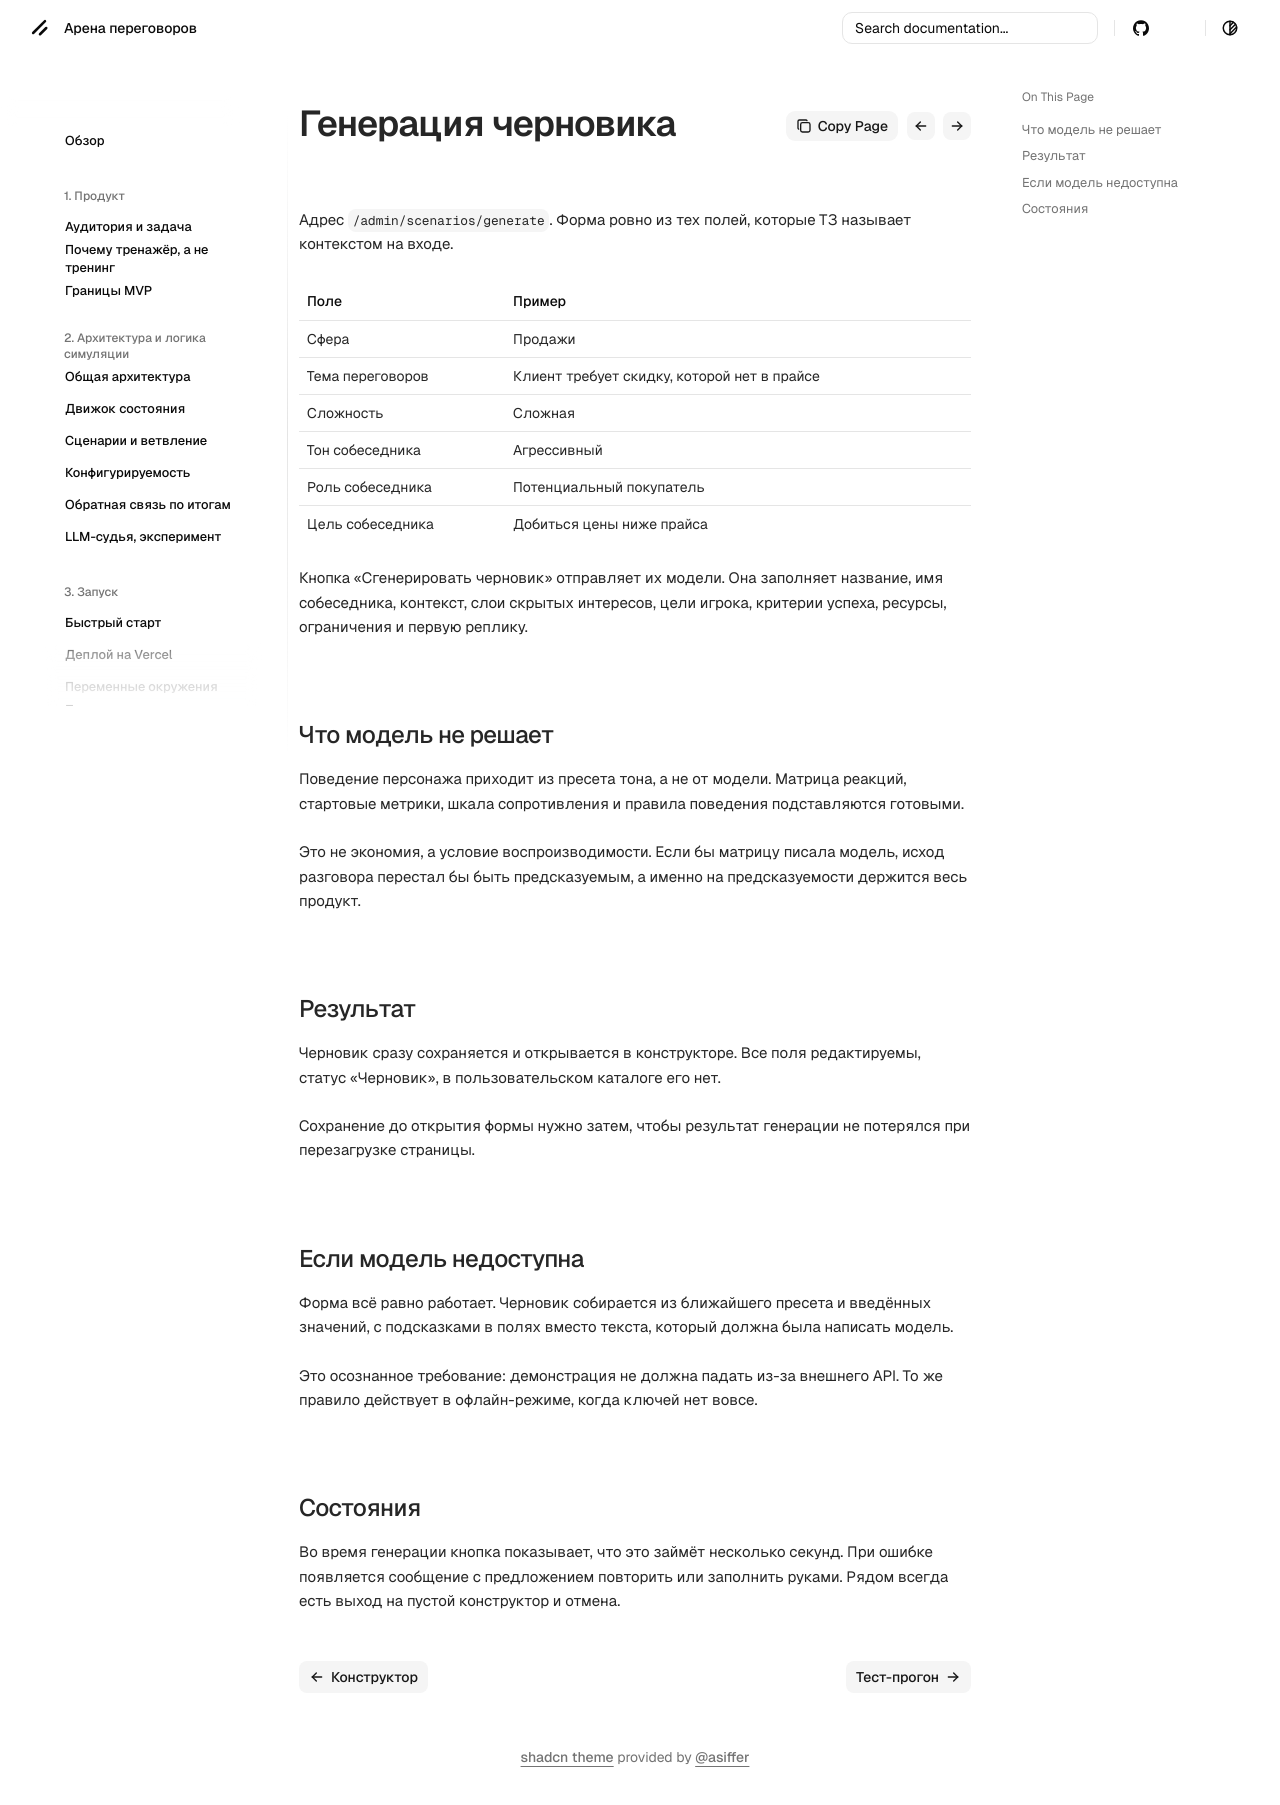

repository: dontdoitno/lct-negotiation · page: admin/generation/index.html · generator: mkdocs

# Генерация черновика

Адрес `/admin/scenarios/generate`. Форма ровно из тех полей, которые ТЗ называет контекстом на входе.

| Поле | Пример |
| --- | --- |
| Сфера | Продажи |
| Тема переговоров | Клиент требует скидку, которой нет в прайсе |
| Сложность | Сложная |
| Тон собеседника | Агрессивный |
| Роль собеседника | Потенциальный покупатель |
| Цель собеседника | Добиться цены ниже прайса |

Кнопка «Сгенерировать черновик» отправляет их модели. Она заполняет название, имя собеседника, контекст, слои скрытых интересов, цели игрока, критерии успеха, ресурсы, ограничения и первую реплику.

## Что модель не решает

Поведение персонажа приходит из пресета тона, а не от модели. Матрица реакций, стартовые метрики, шкала сопротивления и правила поведения подставляются готовыми.

Это не экономия, а условие воспроизводимости. Если бы матрицу писала модель, исход разговора перестал бы быть предсказуемым, а именно на предсказуемости держится весь продукт.

## Результат

Черновик сразу сохраняется и открывается в конструкторе. Все поля редактируемы, статус «Черновик», в пользовательском каталоге его нет.

Сохранение до открытия формы нужно затем, чтобы результат генерации не потерялся при перезагрузке страницы.

## Если модель недоступна

Форма всё равно работает. Черновик собирается из ближайшего пресета и введённых значений, с подсказками в полях вместо текста, который должна была написать модель.

Это осознанное требование: демонстрация не должна падать из-за внешнего API. То же правило действует в офлайн-режиме, когда ключей нет вовсе.

## Состояния

Во время генерации кнопка показывает, что это займёт несколько секунд. При ошибке появляется сообщение с предложением повторить или заполнить руками. Рядом всегда есть выход на пустой конструктор и отмена.
